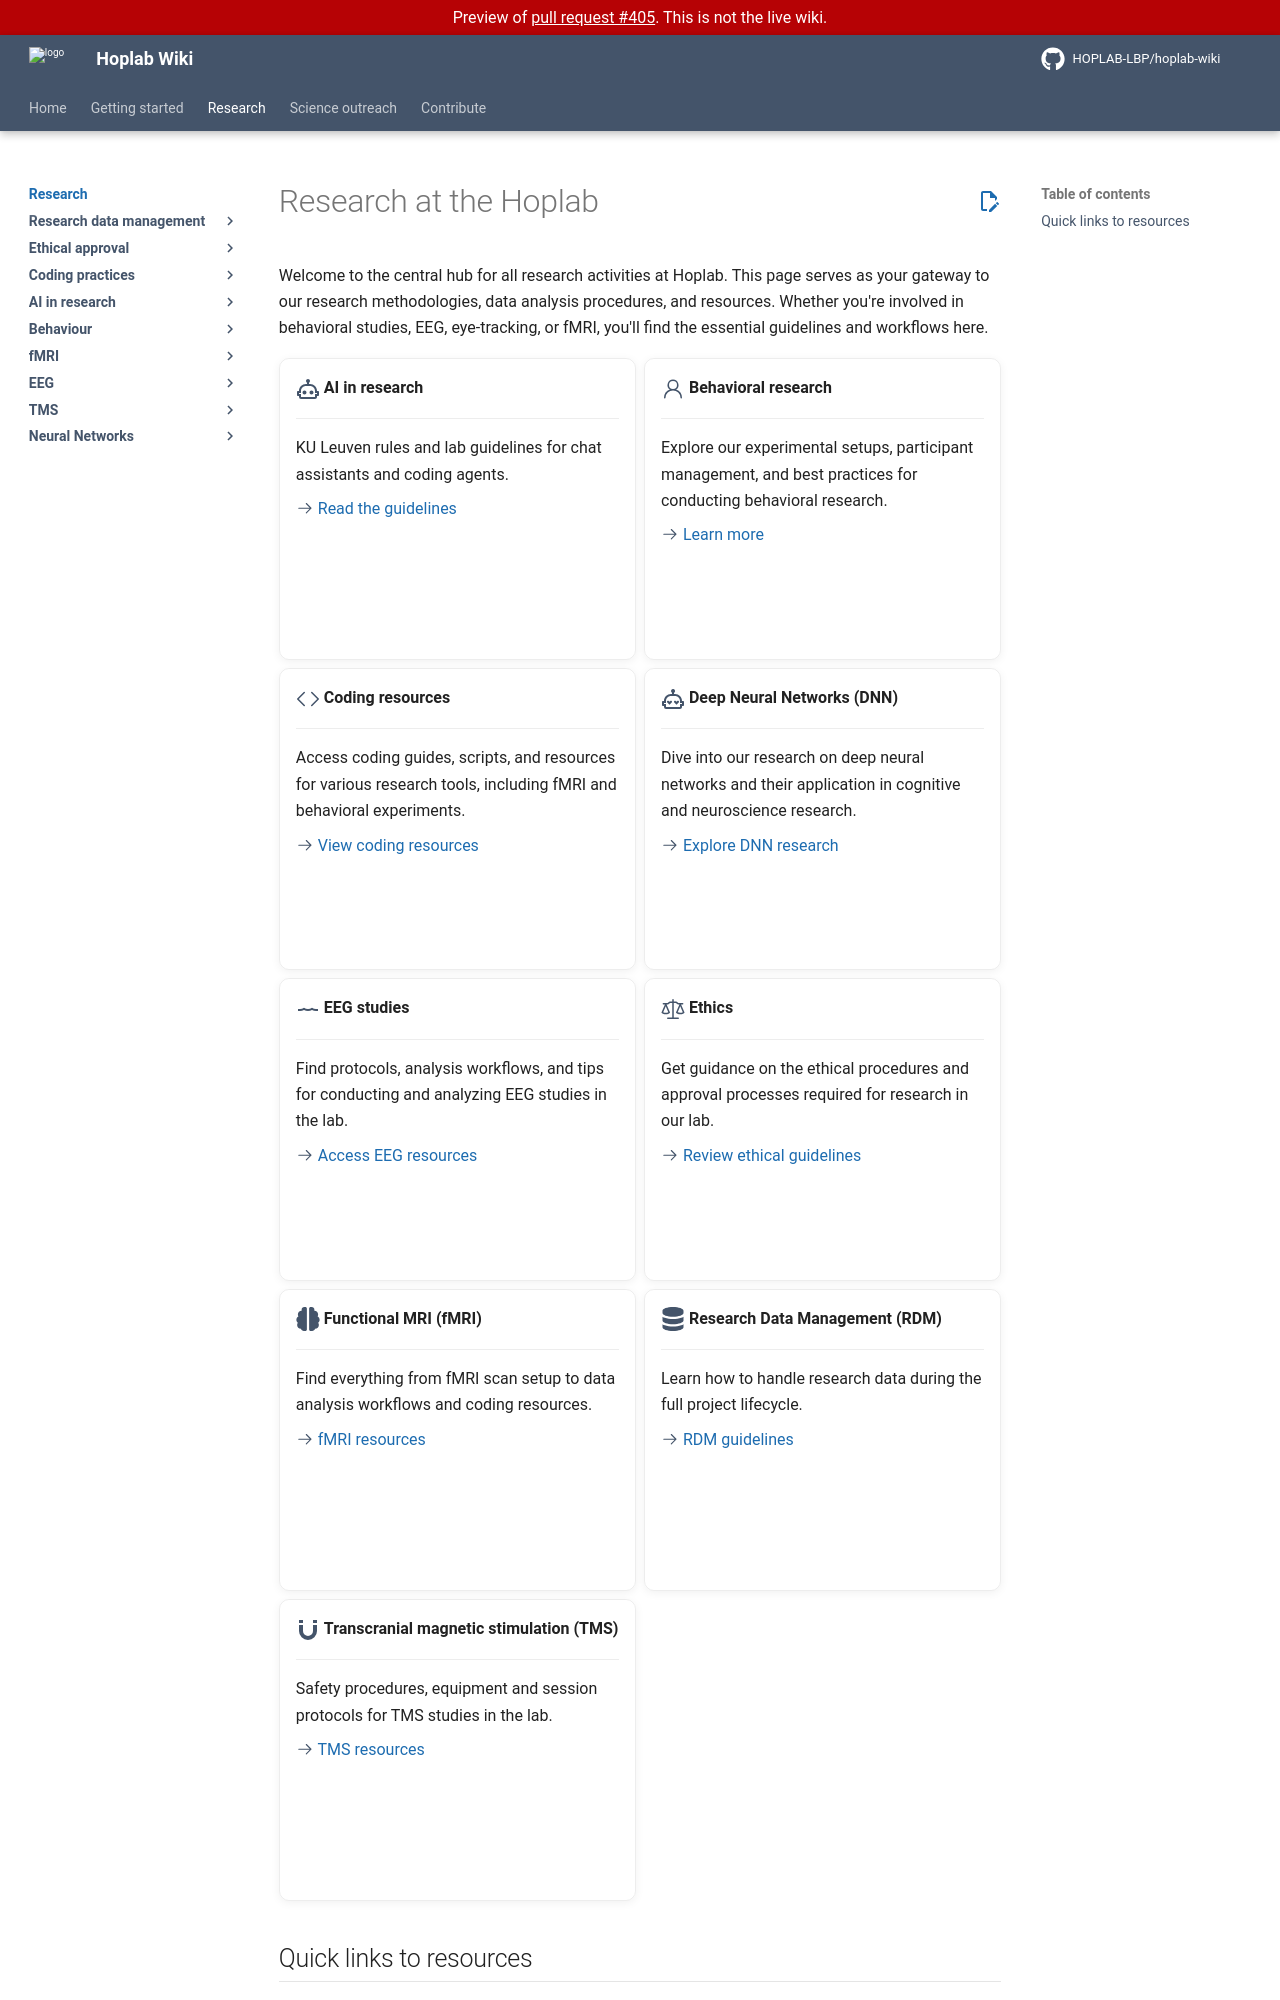

repository: HOPLAB-LBP/hoplab-wiki · page: pr-preview/pr-405/research/index.html · generator: mkdocs

# Research at the Hoplab

Welcome to the central hub for all research activities at Hoplab. This page serves as your gateway to our research methodologies, data analysis procedures, and resources. Whether you're involved in behavioral studies, EEG, eye-tracking, or fMRI, you'll find the essential guidelines and workflows here.

<div class="grid cards" markdown>

- :octicons-person-24:{ .lg .middle } __Behavioral research__

    ---

    Explore our experimental setups, participant management, and best practices for conducting behavioral research.

    [:octicons-arrow-right-24: Learn more](behaviour/index.md)

- :octicons-code-24:{ .lg .middle } __Coding resources__

    ---

    Access coding guides, scripts, and resources for various research tools, including fMRI and behavioral experiments.

    [:octicons-arrow-right-24: View coding resources](coding/index.md)

- :material-robot-love-outline:{ .lg .middle } __Deep Neural Networks (DNN)__

    ---

    Dive into our research on deep neural networks and their application in cognitive and neuroscience research.

    [:octicons-arrow-right-24: Explore DNN research](dnn/index.md)

- :material-wave:{ .lg .middle } __EEG studies__

    ---

    Find protocols, analysis workflows, and tips for conducting and analyzing EEG studies in the lab.

    [:octicons-arrow-right-24: Access EEG resources](eeg/index.md)

- :octicons-law-24:{ .lg .middle } __Ethics__

    ---

    Get guidance on the ethical procedures and approval processes required for research in our lab.

    [:octicons-arrow-right-24: Review ethical guidelines](ethics/index.md)

- :fontawesome-solid-brain:{ .lg .middle } __Functional MRI (fMRI)__

    ---

    Find everything from fMRI scan setup to data analysis workflows and coding resources.

    [:octicons-arrow-right-24: fMRI resources](fmri/index.md)

- :fontawesome-solid-database:{ .lg .middle } __Research Data Management (RDM)__

    ---

    Learn how to handle research data during the full project lifecycle.

    [:octicons-arrow-right-24: RDM guidelines](rdm/index.md)

- :material-magnet:{ .lg .middle } __Transcranial magnetic stimulation (TMS)__

    ---
